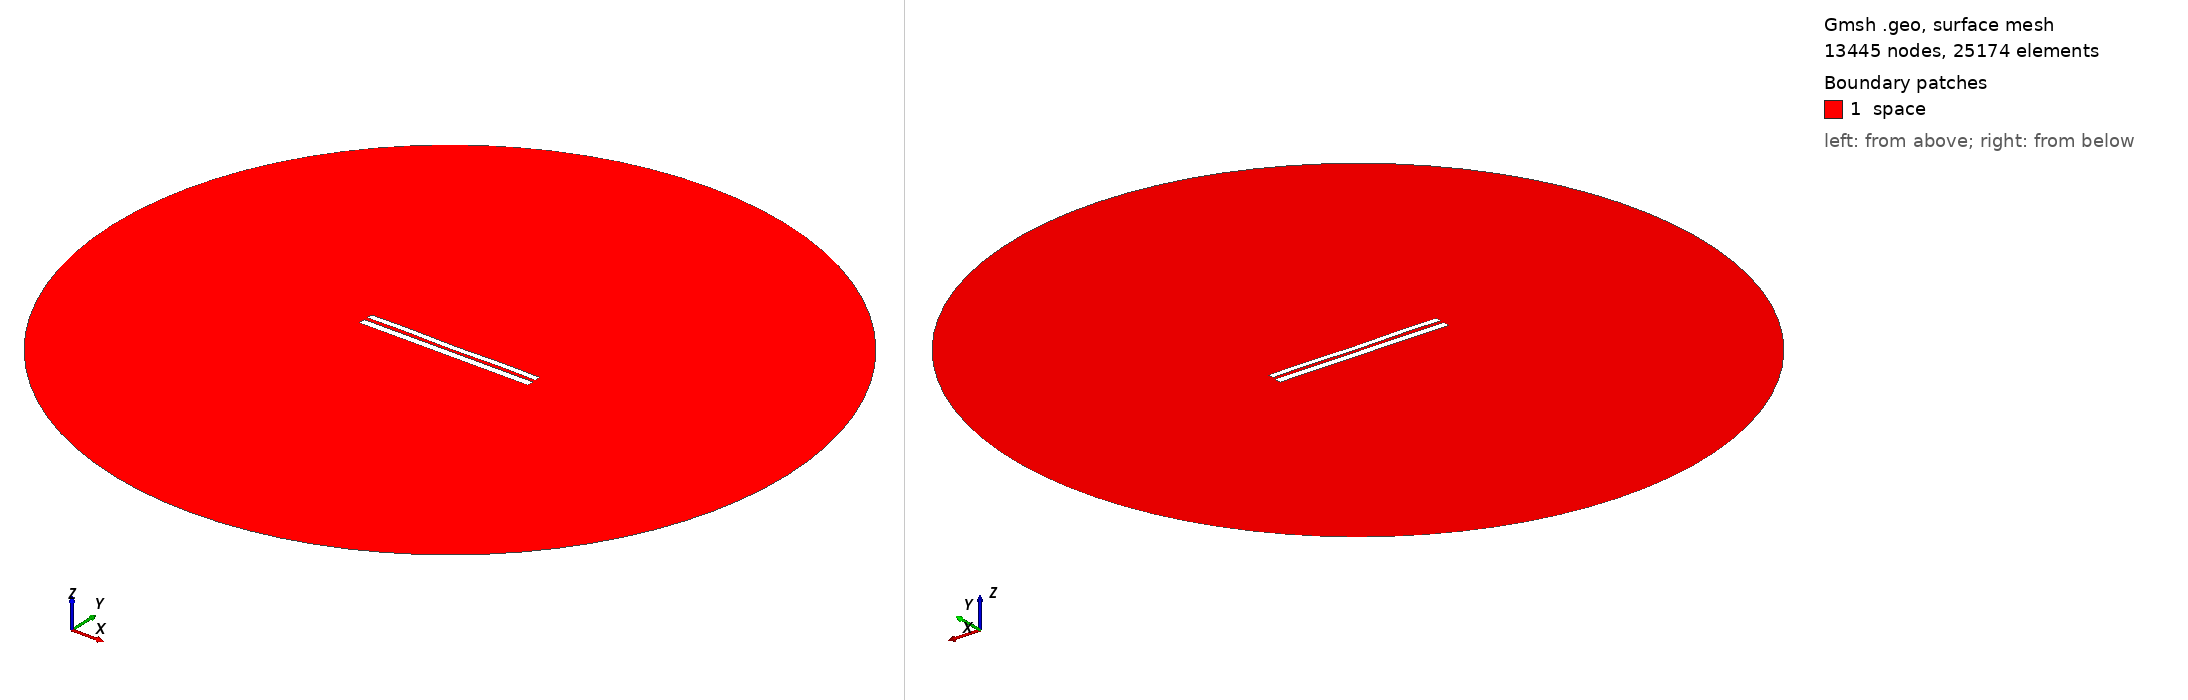

Gmsh geometry script, surface-meshed: 13445 nodes, 25174 surface elements. Boundary patches (legend numbers): 1 space. Left view from above one corner, right view from below the opposite corner. Legend entries are the model's physical surfaces. The drawing asked Gmsh for element sizes between 1% and 20% of the model's largest extent; the script's own settings can give other sizes.

=== 7665.geo (drawn) ===
//---------------------------------------
// Geometry kernel
//---------------------------------------

SetFactory("OpenCASCADE");



//---------------------------------------
// Parameters of the geometry
//---------------------------------------

// Overetch of the upper plate
overetch = 0.25;

// Distance between the plates
distance = 2.0;

// Discretization over the x axis (for the deformation)
nx = 50; 

// Length of the plate
L = 100 - overetch; 

// Number of modes
n = 4; 

// 1st mode coefficient
coeff(1) = -0.075;
beta(1) = 0.596864 * 3.1415926535 / L;

// 2nd mode coefficient
coeff(2) = -0.075;
beta(2) = 1.49418 * 3.1415926535 / L;

// 3rd mode coefficient
coeff(3) = 0.0;
beta(3) = 2.50025 * 3.1415926535 / L;

// 4th mode coefficient
coeff(4) = 0.15;
beta(4) = 3.49999 * 3.1415926535 / L;



//---------------------------------------
// Upper plate (deformed rectangle)
//---------------------------------------

// Coordiantes of the upper plate
xmin = -50;
xmax = 50 - overetch;

// Height of the upper plate
yheight = 4 - 2 * overetch;

// Indexes of the points
UpperID[] = {};
LowerID[] = {};
LeftID[] = {};
RightID[] = {};

// Point index
p = 1;

// Horizontal edges
For i In {1:nx}
    x = xmin + (i-1)*(xmax - xmin)/(nx-1);

    y_bottom = distance / 2 + overetch;
    For j In {1:n}
        C = (Cosh(beta(j)*L) + Cos(beta(j)*L)) / (Sinh(beta(j)*L) + Sin(beta(j)*L));
        y_bottom  = y_bottom + coeff(j) * (Cosh(beta(j)*(x+50)) - Cos(beta(j)*(x+50)) - C * (Sinh(beta(j)*(x+50)) - Sin(beta(j)*(x+50))));
    EndFor

    y_top = y_bottom + yheight;

    Point(p) = {x, y_top, 0, 1.0};
    UpperID[i] = p;
    p = p + 1;

    Point(p) = {x, y_bottom, 0, 1.0};
    LowerID[i] = p;
    p = p + 1;
EndFor

// Create point lists
UpperPts[] = {}; LowerPts[] = {};
For i In {1:nx}
  UpperPts[] += {UpperID[i]};
  LowerPts[] += {LowerID[i]};
EndFor

// Build splines
Spline(1) = {UpperPts[]};
Spline(2) = {LowerPts[]};
Line(3) = {LowerPts[nx-1], UpperPts[nx-1]};
Line(4) = {LowerPts[0], UpperPts[0]};

// Build the plane surface
Curve Loop(1) = {2, 3, -1, -4};
Plane Surface(1) = {1};



//---------------------------------------
// Lower plate (rectangle)
//---------------------------------------

// Vertices
Point(1001) = {-50, -1, 0, 1.0};
Point(1002) = { 50, -1, 0, 1.0};
Point(1003) = { 50,  -5, 0, 1.0};
Point(1004) = {-50,  -5, 0, 1.0};

// Edges
Line(5) = {1001, 1002};
Line(6) = {1002, 1003};
Line(7) = {1003, 1004};
Line(8) = {1004, 1001};

// Plane surface
Line Loop(2) = {5, 6, 7, 8};
Plane Surface(2) = {2}; 



//---------------------------------------
// Outer (fictious) boundary
//---------------------------------------

// Points
Point(1005) = {0, 0, 0};       // Center
Point(1006) = {200, 0, 0};     // Start point
Point(1007) = {0, 200, 0};     // 90 degrees
Point(1008) = {-200, 0, 0};    // 180 degrees
Point(1009) = {0, -200, 0};    // 270 degrees

// Circle arcs (each needs start, center, end)
Circle(9) = {1006, 1005, 1007};
Circle(10) = {1007, 1005, 1008};
Circle(11) = {1008, 1005, 1009};
Circle(12) = {1009, 1005, 1006};

// Plane surface for the entire domain
Curve Loop(3) = {9, 10, 11, 12};
Surface(3) = {3};

// Subtract the plates from the whole domain to obtain the actual domain where we want to solve the equations
BooleanDifference{ Surface{3}; Delete; }{ Surface{1}; Surface{2}; Delete; }




//---------------------------------------
// Transfinite Lines/Curves
//---------------------------------------

// Set the number of points on the boundaries
r = 7;

// Plates
Transfinite Curve {1, 2} = 50*r Using Progression 1;
Transfinite Curve {3, 4} = 2*r Using Progression 1;
Transfinite Line {5, 7} = 50*r Using Progression 1;
Transfinite Line {6, 8} = 2*r Using Progression 1;

// Outer boundary
Transfinite Line {9, 10, 11, 12} = 20 Using Progression 1;



//---------------------------------------
// Physical groups
//---------------------------------------                

// Physical curves (boundaries)
Physical Line("force_segment", 10) = {2};
Physical Line("upper_plate", 11) = {1, 3, 4};
Physical Line("lower_plate", 12) = {5, 6, 7, 8};
Physical Line("boundary", 20) = {9, 10, 11, 12};

// Physical Surfaces
Physical Surface("space", 30) = {3};



//---------------------------------------
// 6. Generate the Mesh
//---------------------------------------

// 2D mesh generation
Mesh 2;
